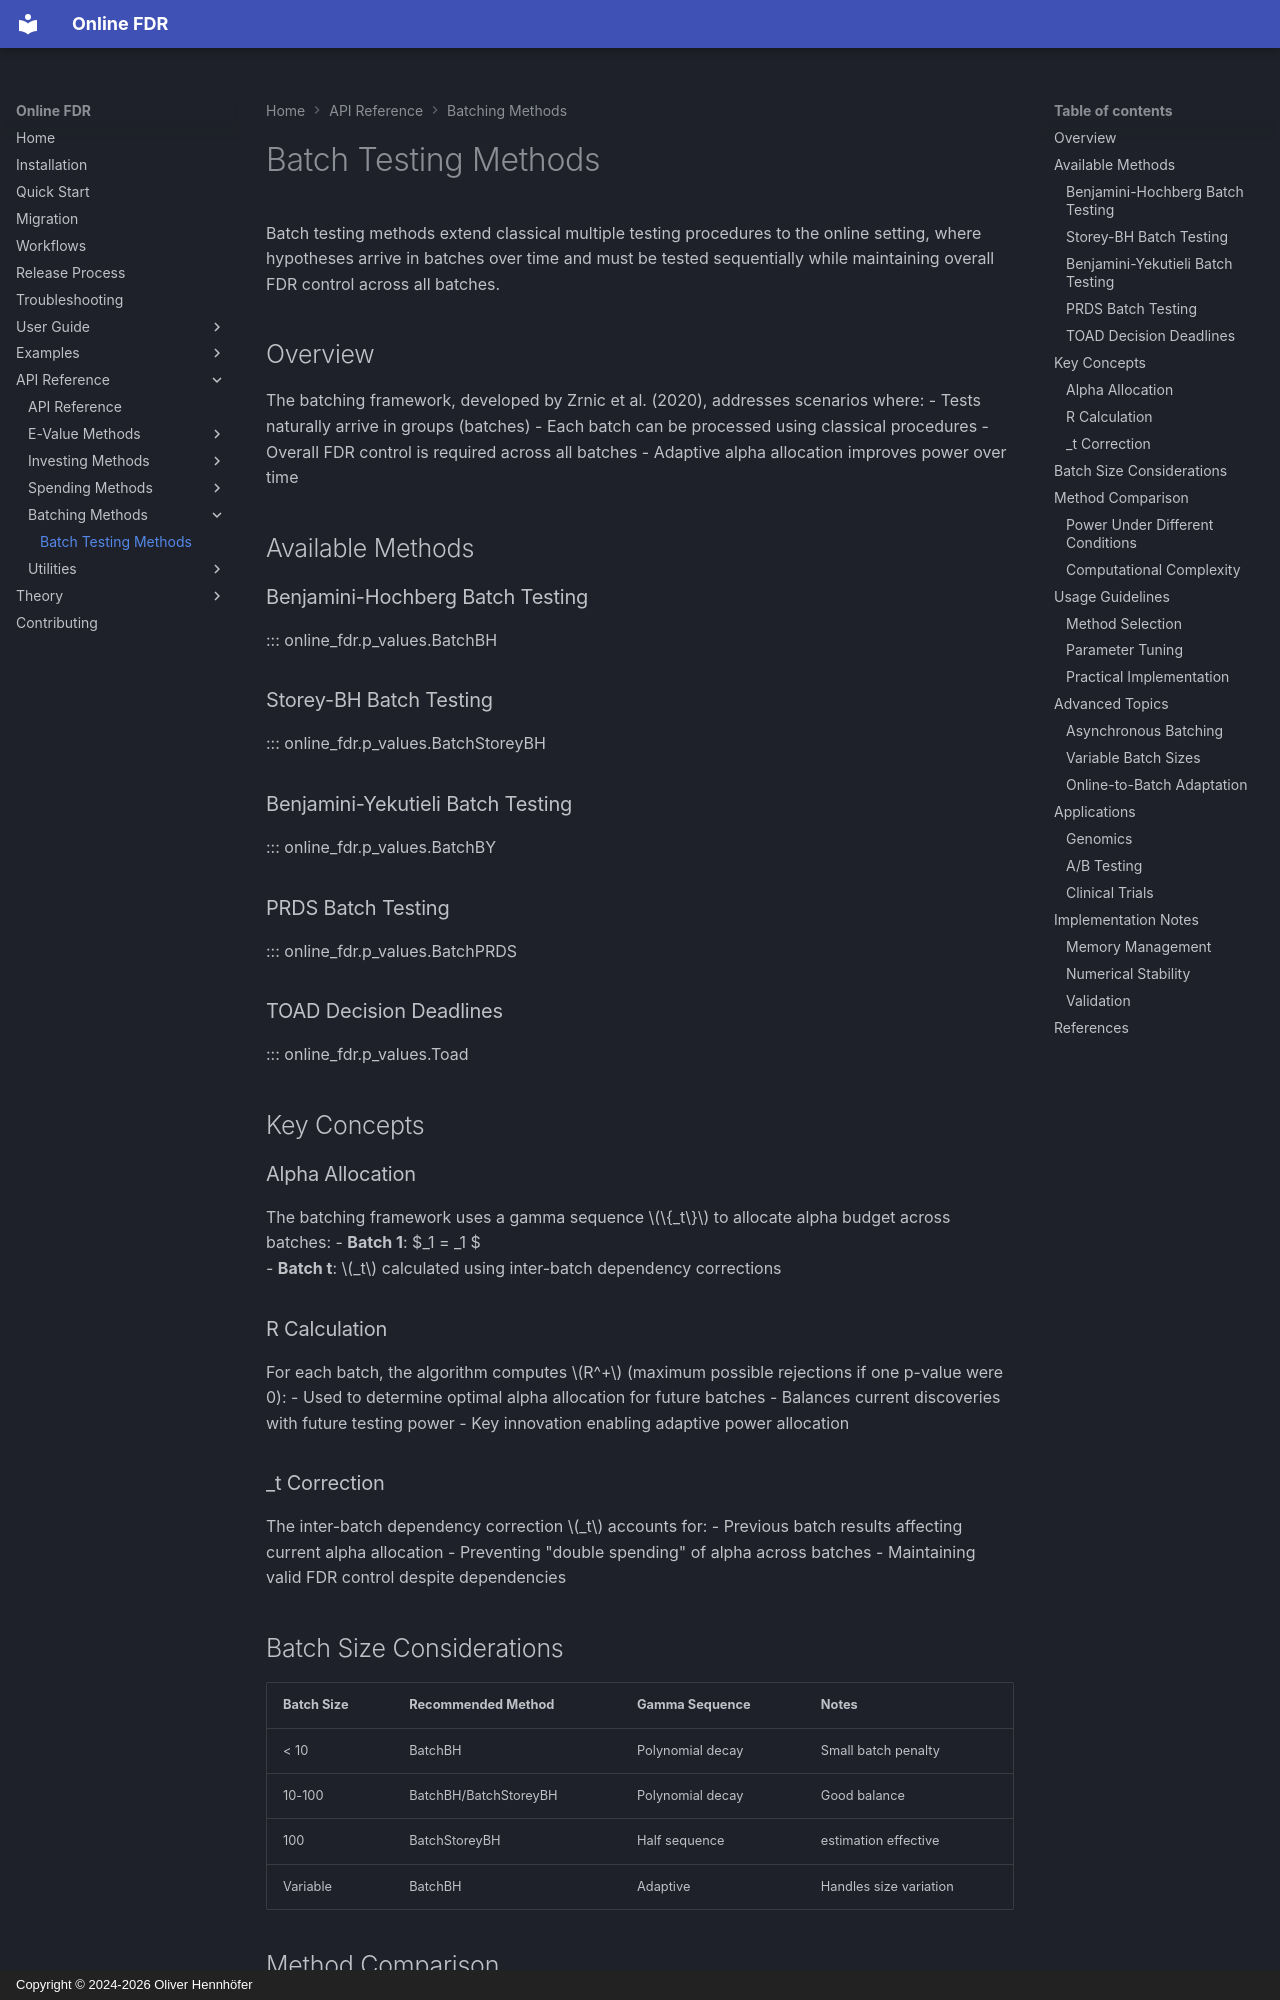

repository: OliverHennhoefer/online-fdr · page: api/batching/index.html · generator: mkdocs · copyright: Copyright © 2024-2026 Oliver Hennhöfer

# Batch Testing Methods

Batch testing methods extend classical multiple testing procedures to the online setting, where hypotheses arrive in batches over time and must be tested sequentially while maintaining overall FDR control across all batches.

## Overview

The batching framework, developed by Zrnic et al. (2020), addresses scenarios where:
- Tests naturally arrive in groups (batches)
- Each batch can be processed using classical procedures
- Overall FDR control is required across all batches
- Adaptive alpha allocation improves power over time

## Available Methods

### Benjamini-Hochberg Batch Testing
::: online_fdr.p_values.BatchBH

### Storey-BH Batch Testing  
::: online_fdr.p_values.BatchStoreyBH

### Benjamini-Yekutieli Batch Testing
::: online_fdr.p_values.BatchBY

### PRDS Batch Testing
::: online_fdr.p_values.BatchPRDS

### TOAD Decision Deadlines
::: online_fdr.p_values.Toad

## Key Concepts

### Alpha Allocation

The batching framework uses a gamma sequence $\{_t\}$ to allocate alpha budget across batches:
- **Batch 1**: $_1 = _1  $  
- **Batch t**: $_t$ calculated using inter-batch dependency corrections

### R Calculation

For each batch, the algorithm computes $R^+$ (maximum possible rejections if one p-value were 0):
- Used to determine optimal alpha allocation for future batches
- Balances current discoveries with future testing power
- Key innovation enabling adaptive power allocation

### _t Correction

The inter-batch dependency correction $_t$ accounts for:
- Previous batch results affecting current alpha allocation
- Preventing "double spending" of alpha across batches
- Maintaining valid FDR control despite dependencies

## Batch Size Considerations

| Batch Size | Recommended Method | Gamma Sequence | Notes |
|------------|-------------------|----------------|-------|
| < 10 | BatchBH | Polynomial decay | Small batch penalty |
| 10-100 | BatchBH/BatchStoreyBH | Polynomial decay | Good balance |
|  100 | BatchStoreyBH | Half sequence |  estimation effective |
| Variable | BatchBH | Adaptive | Handles size variation |

## Method Comparison
